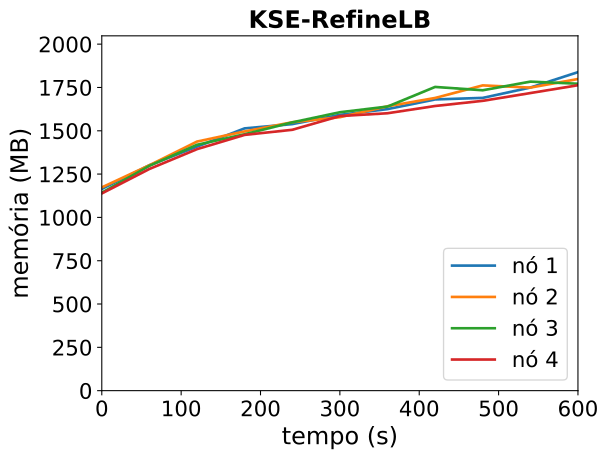

Data behind this chart, as committed beside it:
timestamp, ppgcc-m02_pod_amount, ppgcc-m02_memory, ppgcc-m02_cpu, ppgcc-m03_pod_amount, ppgcc-m03_memory, ppgcc-m03_cpu, ppgcc-m04_pod_amount, ppgcc-m04_memory, ppgcc-m04_cpu, ppgcc-m05_pod_amount, ppgcc-m05_memory, ppgcc-m05_cpu
0, 10, 1192360, 143394852, 10, 1201408, 137269208, 10, 1170088, 138066139, 10, 1165608, 126791689
60, 10, 1332544, 326294804, 10, 1332352, 296342720, 10, 1328884, 320933769, 10, 1310280, 282829792
120, 10, 1442368, 450958722, 10, 1472272, 459673852, 10, 1453228, 449638322, 10, 1427496, 409915062
180, 10, 1550212, 660030141, 10, 1532200, 543188288, 10, 1515532, 595785677, 10, 1511712, 535424345
240, 10, 1575424, 679846663, 10, 1586452, 731578863, 10, 1585756, 767088771, 10, 1541808, 728541317
300, 10, 1630072, 854174712, 10, 1616284, 843997413, 10, 1645552, 915237289, 10, 1622988, 787853035
360, 10, 1664128, 952362282, 10, 1680832, 992277701, 10, 1679080, 979594489, 10, 1639620, 946196978
420, 10, 1721284, 1026916284, 10, 1729936, 1113686720, 10, 1795108, 1178375535, 10, 1682520, 1050309580
480, 10, 1730392, 1183196153, 10, 1804252, 1220822929, 10, 1775440, 1223838241, 10, 1713012, 1099794764
540, 10, 1791640, 1341258235, 10, 1791184, 1187315116, 10, 1826524, 1311992200, 10, 1758948, 1195979777
600, 10, 1882612, 1445951470, 10, 1842004, 1339881859, 10, 1813984, 1340205055, 10, 1805280, 1256834565
